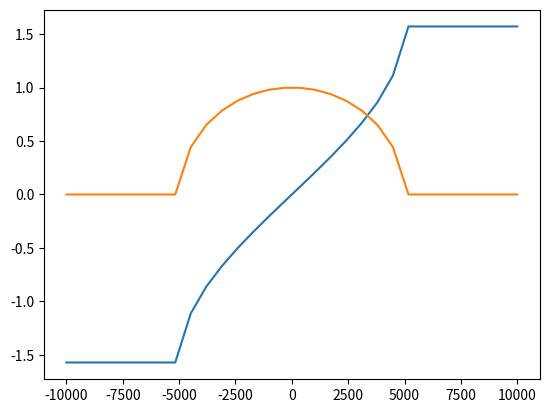

Python code for this plot:
# This script fits R_H v H values according to equation S2.6 in Fan etal
# Nature Materials 2014.


import numpy as np
import pandas as pd
import matplotlib.pyplot as plt
from scipy.optimize import root
import os


def anisotropy(thM, Bext, thB, K):

    kterm = K * np.cos(thM) * np.sin(thM)
    bterm1 = Bext * np.sin(thB) * np.cos(thM)
    bterm2 = Bext * np.cos(thB) * np.sin(thM)

    return kterm - bterm1 + bterm2

def find_thM(Bext, thB, K):
    
    thM = root(anisotropy, 0.2, (Bext, thB, K))

    return thM.x


def main():


    bs = np.linspace(-10000., 10000., 30)
    thB = np.pi/2.
    K = 5000.

    thM = []
    costhM = []
    for i in range(len(bs)):
        sol = find_thM(bs[i], thB, K)
        thM.append(sol)
        costhM.append(np.cos(sol))


    plt.plot(bs, thM)
    plt.plot(bs, costhM)
    plt.show()


if __name__ == "__main__":
    main()
